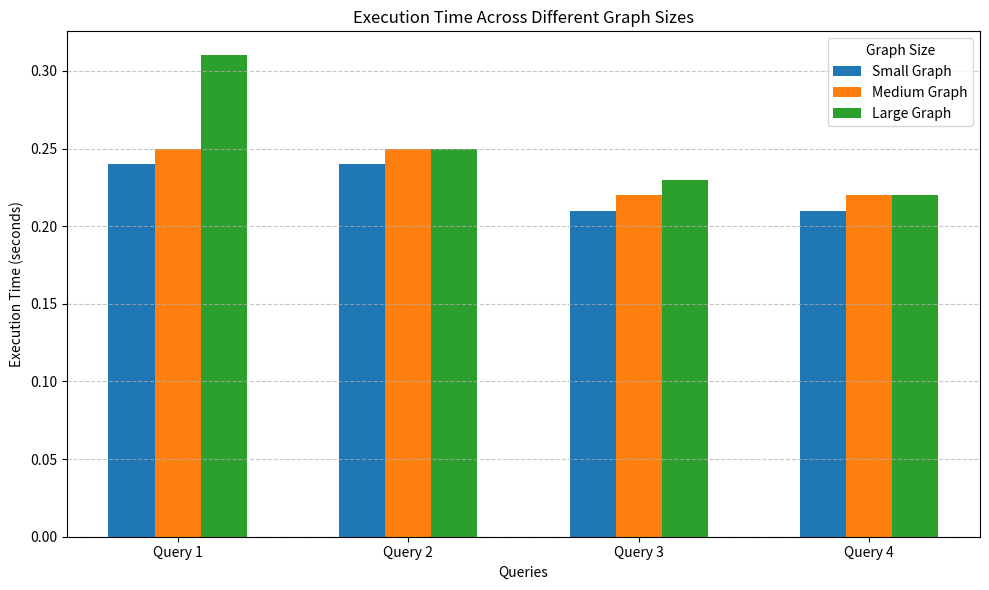

The matplotlib source for this figure:
import matplotlib.pyplot as plt
import pandas as pd
import numpy as np

# Data for execution time across different graph sizes
execution_time_data = {
    'Query': ['Query 1', 'Query 2', 'Query 3', 'Query 4'],
    'Small Graph': [0.24, 0.24, 0.21, 0.21],
    'Medium Graph': [0.25, 0.25, 0.22, 0.22],
    'Large Graph': [0.31, 0.25, 0.23, 0.22]
}

# Create DataFrame
execution_time_df = pd.DataFrame(execution_time_data)

# Create multi-group bar chart for Execution Time
def plot_execution_time_bar_chart(df):
    labels = df['Query']
    x = np.arange(len(labels))  # the label locations
    width = 0.2  # the width of the bars

    fig, ax = plt.subplots(figsize=(10, 6))

    # Create bars for each graph size
    ax.bar(x - width, df['Small Graph'], width, label='Small Graph')
    ax.bar(x, df['Medium Graph'], width, label='Medium Graph')
    ax.bar(x + width, df['Large Graph'], width, label='Large Graph')

    # Add some text for labels, title, and custom x-axis tick labels
    ax.set_xlabel('Queries')
    ax.set_ylabel('Execution Time (seconds)')
    ax.set_title('Execution Time Across Different Graph Sizes')
    ax.set_xticks(x)
    ax.set_xticklabels(labels)
    ax.legend(title='Graph Size')

    plt.tight_layout()
    plt.grid(True, axis='y', linestyle='--', alpha=0.7)
    plt.show()

# Plot the execution time bar chart
plot_execution_time_bar_chart(execution_time_df)
